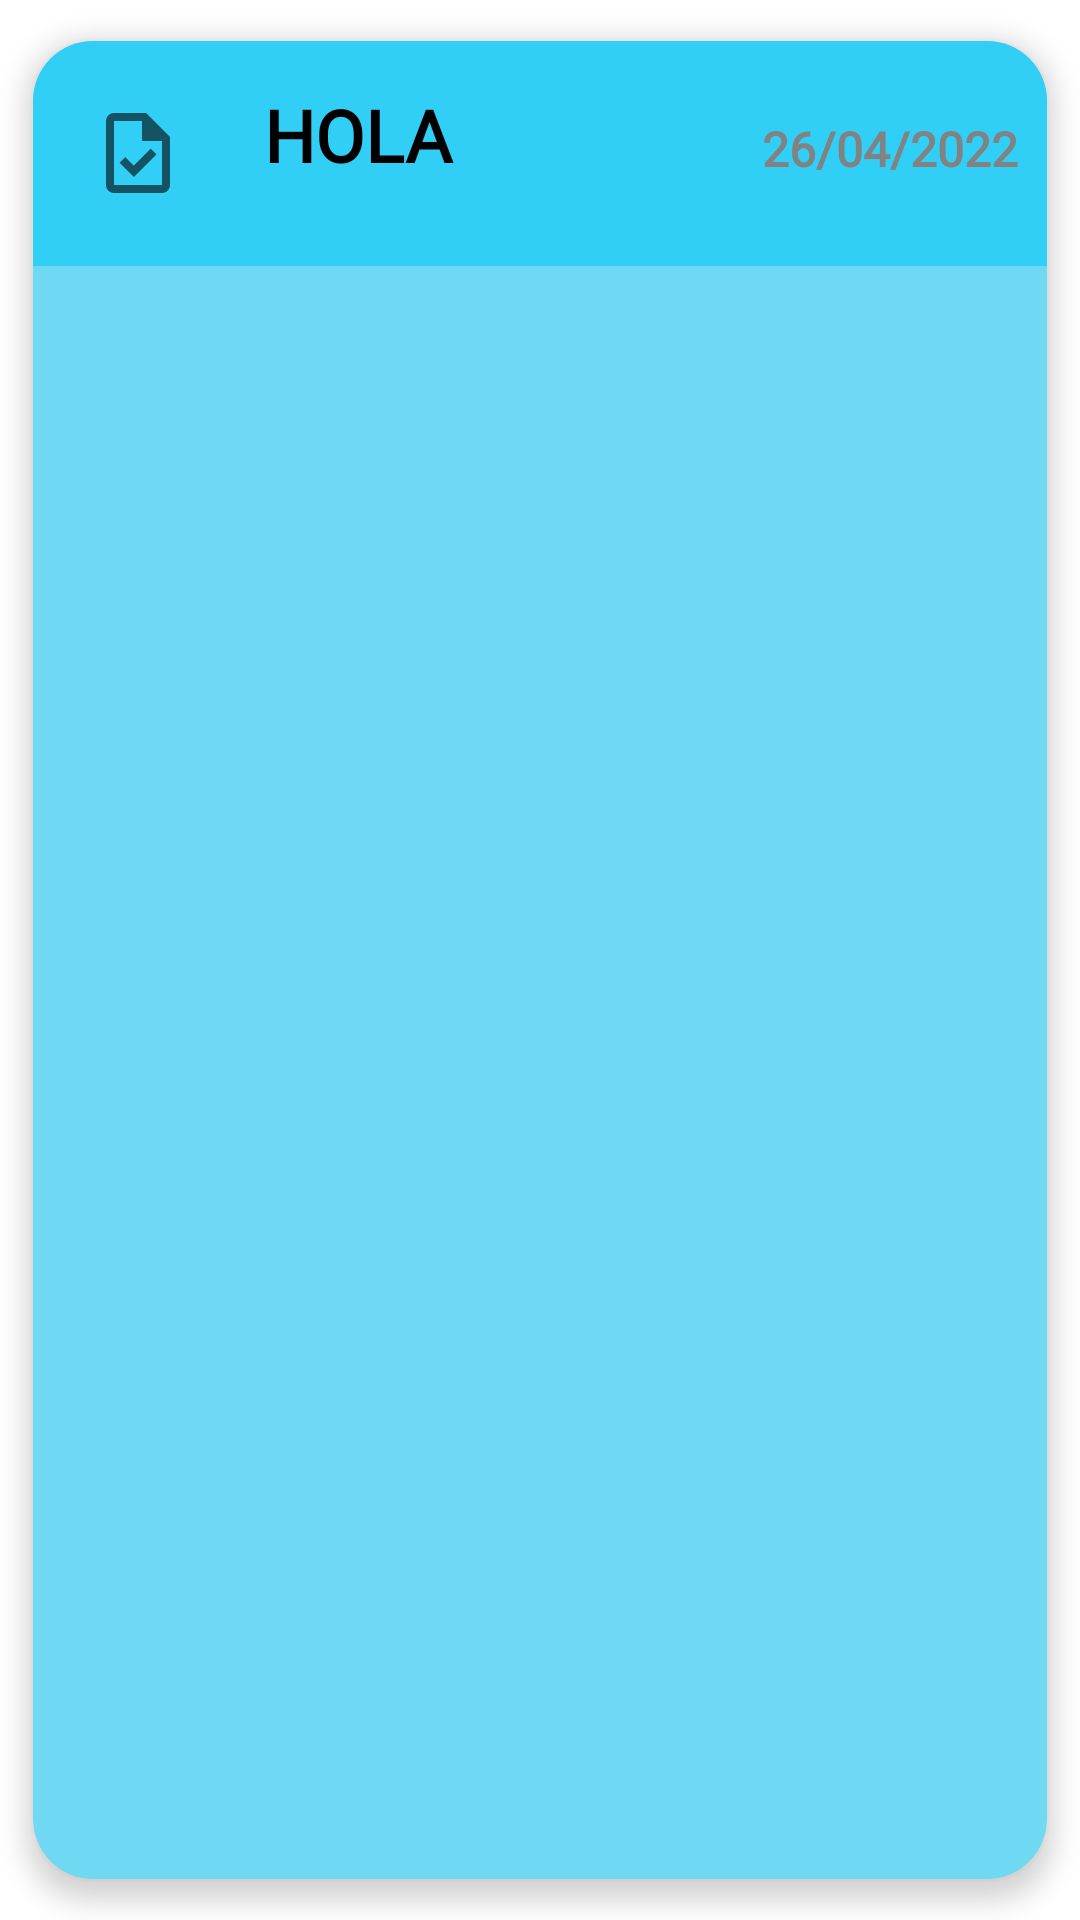

Here is an Android app screen rendered from its layout file. Give the layout XML and the strings, colors and styles it references.
<!-- AndroidManifest.xml: application theme Theme.Organisation -->
<!-- res/layout/tarea_row.xml -->
<?xml version="1.0" encoding="utf-8"?>
<androidx.cardview.widget.CardView
    xmlns:android="http://schemas.android.com/apk/res/android"
    xmlns:app="http://schemas.android.com/apk/res-auto"
    android:id="@+id/cvRecyclerTarea"
    android:layout_width="match_parent"
    android:layout_height="wrap_content"
    android:animateLayoutChanges="true"
    android:theme="@style/Theme.OrganisationBlue"
    app:cardCornerRadius="20dp"
    app:cardBackgroundColor="@color/blue_200"
    app:cardElevation="5dp"
    app:cardUseCompatPadding="true"
    >
    <LinearLayout
        android:layout_width="match_parent"
        android:layout_height="wrap_content"
        android:animateLayoutChanges="true"
        android:orientation="vertical"
        >
        <RelativeLayout
            android:layout_width="match_parent"
            android:layout_height="wrap_content"
            android:orientation="horizontal"
            android:padding="5dp"
            android:background="@color/blue_500"
            >

            <ImageView
                android:id="@+id/ivImagenTarea"
                android:layout_width="60dp"
                android:layout_height="60dp"
                android:layout_alignParentStart="true"
                android:layout_centerVertical="true"
                android:layout_gravity="center"
                android:paddingLeft="14dp"
                android:paddingRight="14dp"
                app:srcCompat="@drawable/outline_task_24" />

            <LinearLayout
                android:id="@+id/linearRecycler"
                android:layout_width="149dp"
                android:layout_height="65dp"
                android:layout_alignParentTop="true"
                android:layout_marginStart="12dp"
                android:layout_marginLeft="12dp"
                android:layout_marginTop="0dp"
                android:layout_toEndOf="@+id/ivImagenTarea"
                android:layout_toRightOf="@+id/ivImagenTarea"
                android:orientation="vertical">

                <TextView
                    android:id="@+id/tvTituloTarea"
                    android:layout_width="match_parent"
                    android:layout_height="115dp"
                    android:layout_centerVertical="true"
                    android:layout_marginTop="10dp"
                    android:layout_marginBottom="6dp"
                    android:fontFamily="@font/ocra"
                    android:text="HOLA"
                    android:textColor="@color/black"
                    android:textSize="24dp"
                    android:textStyle="bold" />
            </LinearLayout>

            <LinearLayout
                android:id="@+id/linearRecycler2"
                android:layout_width="130dp"
                android:layout_height="49dp"
                android:layout_alignParentTop="true"
                android:layout_marginStart="17dp"
                android:layout_marginLeft="182dp"
                android:layout_marginTop="10dp"
                android:layout_toEndOf="@+id/linearRecycler"
                android:layout_toRightOf="@+id/ivImagenTarea"
                android:orientation="vertical">

                <TextView
                    android:id="@+id/tvFechaTarea"
                    android:layout_width="match_parent"
                    android:layout_height="36dp"
                    android:layout_centerVertical="true"
                    android:layout_marginTop="10dp"
                    android:layout_marginBottom="6dp"
                    android:fontFamily="@font/ocra"
                    android:text="26/04/2022"
                    android:textColor="#828282"
                    android:textSize="16dp"
                    android:textStyle="bold" />
            </LinearLayout>
        </RelativeLayout>
    </LinearLayout>
</androidx.cardview.widget.CardView>
<!-- resources referenced by this layout -->
<resources>
  <color name="black">#FF000000</color>
  <color name="blue_200">#6fd8f2</color>
  <color name="blue_500">#31cef5</color>
  <!-- drawable outline_task_24 (drawable) -->
  <?xml version="1.0" encoding="utf-8"?>
  <vector xmlns:android="http://schemas.android.com/apk/res/android"
      android:width="24dp"
      android:height="24dp"
      android:viewportWidth="24"
      android:viewportHeight="24"
      android:tint="?attr/colorControlNormal">
    <path
        android:fillColor="?attr/colorOnSecondary"
        android:pathData="M14,2H6C4.9,2 4.01,2.9 4.01,4L4,20c0,1.1 0.89,2 1.99,2H18c1.1,0 2,-0.9 2,-2V8L14,2zM18,20H6V4h7v5h5V20zM8.82,13.05L7.4,14.46L10.94,18l5.66,-5.66l-1.41,-1.41l-4.24,4.24L8.82,13.05z"/>
  </vector>
  <style name="Theme.OrganisationBlue" parent="Theme.MaterialComponents.DayNight.NoActionBar">
          
          <item name="colorPrimary">@color/blue_500</item>
          <item name="colorPrimaryVariant">@color/blue_700</item>
          <item name="colorOnPrimary">@color/white</item>
          
          <item name="colorSecondary">@color/blue_200</item>
          <item name="colorSecondaryVariant">@color/blue_700</item>
          <item name="colorOnSecondary">@color/black</item>
          
          <item name="android:statusBarColor" tools:targetApi="l">?attr/colorPrimaryVariant</item>
          
          <item name="android:windowActivityTransitions">true</item>
          <item name="android:windowEnterTransition">@android:transition/slide_right</item>
          <item name="android:windowExitTransition">@android:transition/slide_left</item>
          <item name="buttonStyle">@style/Widget.AppCompat.Button.Borderless.Colored</item>
          
          <item name="android:headerBackground">@color/blue_500</item>
          <item name="android:calendarTextColor">@color/black</item>
          <item name="android:dayOfWeekBackground">@color/black</item>
          <item name="android:yearListSelectorColor">@color/blue_700</item>
      </style>
  <style name="Theme.Organisation" parent="Theme.MaterialComponents.DayNight.NoActionBar">
          
          <item name="colorPrimary">@color/orange_500</item>
          <item name="colorPrimaryVariant">@color/orange_700</item>
          <item name="colorOnPrimary">@color/white</item>
          
          <item name="colorSecondary">@color/orange_200</item>
          <item name="colorSecondaryVariant">@color/orange_700</item>
          <item name="colorOnSecondary">@color/black</item>
          
          <item name="android:statusBarColor" tools:targetApi="l">?attr/colorPrimaryVariant</item>
          
          <item name="android:windowActivityTransitions">true</item>
          <item name="android:windowEnterTransition">@android:transition/slide_right</item>
          <item name="android:windowExitTransition">@android:transition/slide_left</item>
          <item name="buttonStyle">@style/Widget.AppCompat.Button.Borderless.Colored</item>
      </style>
  <color name="blue_700">#059de3</color>
  <color name="white">#FFFFFFFF</color>
  <color name="orange_500">#FF9800</color>
  <color name="orange_700">#F57C00</color>
  <color name="orange_200">#FFCC80</color>
</resources>
